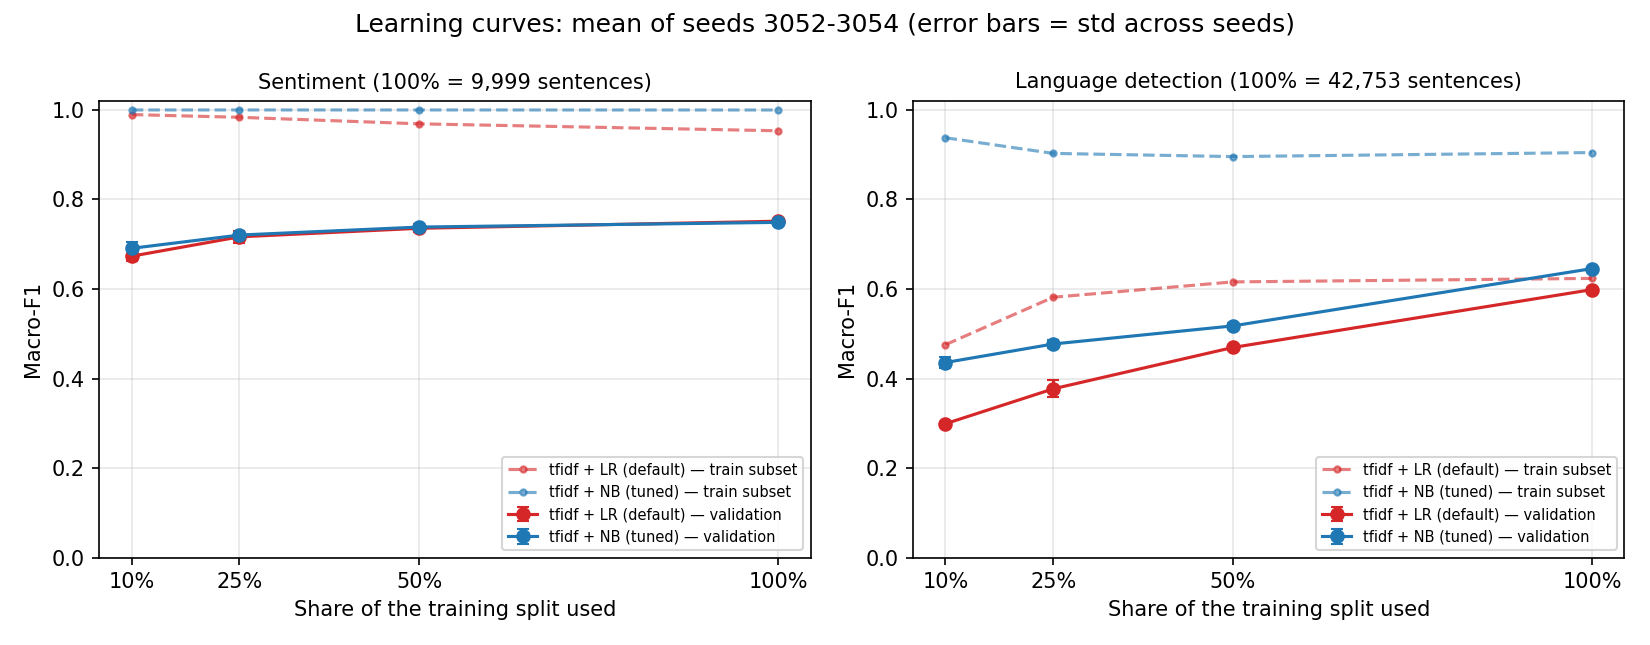

The table this chart was drawn from, first rows:
task, model, setting, fraction, seed, n_train, train_macro_f1, valid_macro_f1, fit_seconds
ld, tfidf + LR (default), C=1, ngram=(1, 3), 0.100, 3052, 4275, 0.466, 0.298, 4.873
ld, tfidf + LR (default), C=1, ngram=(1, 3), 0.100, 3053, 4275, 0.463, 0.295, 5.280
ld, tfidf + LR (default), C=1, ngram=(1, 3), 0.100, 3054, 4275, 0.497, 0.304, 4.700
ld, tfidf + LR (default), C=1, ngram=(1, 3), 0.250, 3052, 10688, 0.583, 0.393, 12.81
ld, tfidf + LR (default), C=1, ngram=(1, 3), 0.250, 3053, 10688, 0.586, 0.356, 17.32
ld, tfidf + LR (default), C=1, ngram=(1, 3), 0.250, 3054, 10688, 0.575, 0.382, 12.68
ld, tfidf + LR (default), C=1, ngram=(1, 3), 0.500, 3052, 21376, 0.609, 0.473, 27.51
ld, tfidf + LR (default), C=1, ngram=(1, 3), 0.500, 3053, 21376, 0.621, 0.467, 27.7
ld, tfidf + LR (default), C=1, ngram=(1, 3), 0.500, 3054, 21376, 0.618, 0.469, 28.34
ld, tfidf + LR (default), C=1, ngram=(1, 3), 1.000, all, 42753, 0.624, 0.599, 45.97
ld, tfidf + NB (tuned), alpha=0.003, ngram=(1, 3), 0.100, 3052, 4275, 0.933, 0.427, 1.714
ld, tfidf + NB (tuned), alpha=0.003, ngram=(1, 3), 0.100, 3053, 4275, 0.939, 0.431, 1.553
ld, tfidf + NB (tuned), alpha=0.003, ngram=(1, 3), 0.100, 3054, 4275, 0.941, 0.450, 1.391
ld, tfidf + NB (tuned), alpha=0.003, ngram=(1, 3), 0.250, 3052, 10688, 0.905, 0.470, 2.997
ld, tfidf + NB (tuned), alpha=0.003, ngram=(1, 3), 0.250, 3053, 10688, 0.902, 0.473, 4.120
ld, tfidf + NB (tuned), alpha=0.003, ngram=(1, 3), 0.250, 3054, 10688, 0.903, 0.488, 3.632
ld, tfidf + NB (tuned), alpha=0.003, ngram=(1, 3), 0.500, 3052, 21376, 0.894, 0.517, 6.444
ld, tfidf + NB (tuned), alpha=0.003, ngram=(1, 3), 0.500, 3053, 21376, 0.897, 0.511, 4.856
ld, tfidf + NB (tuned), alpha=0.003, ngram=(1, 3), 0.500, 3054, 21376, 0.897, 0.525, 5.022
ld, tfidf + NB (tuned), alpha=0.003, ngram=(1, 3), 1.000, all, 42753, 0.905, 0.646, 8.869
sentiment, tfidf + LR (default), C=1, ngram=(1, 3), 0.100, 3052, 999, 0.989, 0.669, 6.833
sentiment, tfidf + LR (default), C=1, ngram=(1, 3), 0.100, 3053, 999, 0.992, 0.665, 7.932
sentiment, tfidf + LR (default), C=1, ngram=(1, 3), 0.100, 3054, 999, 0.988, 0.686, 7.076
sentiment, tfidf + LR (default), C=1, ngram=(1, 3), 0.250, 3052, 2499, 0.982, 0.701, 21.57
sentiment, tfidf + LR (default), C=1, ngram=(1, 3), 0.250, 3053, 2499, 0.983, 0.723, 24.87
sentiment, tfidf + LR (default), C=1, ngram=(1, 3), 0.250, 3054, 2499, 0.986, 0.726, 28.29
sentiment, tfidf + LR (default), C=1, ngram=(1, 3), 0.500, 3052, 4999, 0.969, 0.742, 107
sentiment, tfidf + LR (default), C=1, ngram=(1, 3), 0.500, 3053, 4999, 0.971, 0.739, 112.7
sentiment, tfidf + LR (default), C=1, ngram=(1, 3), 0.500, 3054, 4999, 0.968, 0.725, 102
sentiment, tfidf + LR (default), C=1, ngram=(1, 3), 1.000, all, 9999, 0.953, 0.751, 185.3
sentiment, tfidf + NB (tuned), alpha=0.01, ngram=(1, 3), 0.100, 3052, 999, 1.000, 0.697, 3.233
sentiment, tfidf + NB (tuned), alpha=0.01, ngram=(1, 3), 0.100, 3053, 999, 1.000, 0.676, 3.170
sentiment, tfidf + NB (tuned), alpha=0.01, ngram=(1, 3), 0.100, 3054, 999, 1.000, 0.700, 2.592
sentiment, tfidf + NB (tuned), alpha=0.01, ngram=(1, 3), 0.250, 3052, 2499, 1.000, 0.722, 8.835
sentiment, tfidf + NB (tuned), alpha=0.01, ngram=(1, 3), 0.250, 3053, 2499, 1.000, 0.719, 7.896
sentiment, tfidf + NB (tuned), alpha=0.01, ngram=(1, 3), 0.250, 3054, 2499, 1.000, 0.720, 7.319
sentiment, tfidf + NB (tuned), alpha=0.01, ngram=(1, 3), 0.500, 3052, 4999, 1.000, 0.740, 15.59
sentiment, tfidf + NB (tuned), alpha=0.01, ngram=(1, 3), 0.500, 3053, 4999, 1.000, 0.736, 17.23
sentiment, tfidf + NB (tuned), alpha=0.01, ngram=(1, 3), 0.500, 3054, 4999, 1.000, 0.739, 16.7
sentiment, tfidf + NB (tuned), alpha=0.01, ngram=(1, 3), 1.000, all, 9999, 1.000, 0.749, 30.14
